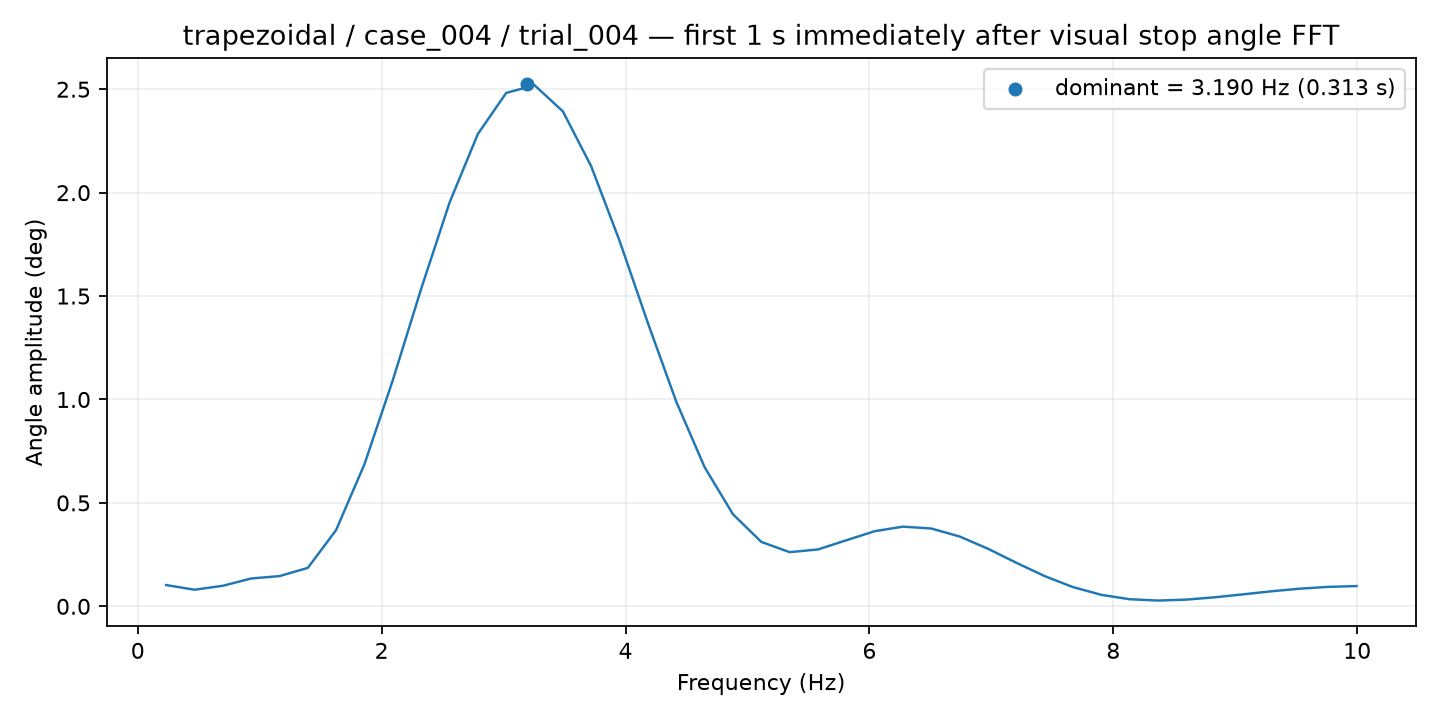

Data behind this chart, as committed beside it:
frequency_hz, amplitude_deg
0.2324, 0.1029
0.4648, 0.08027
0.6973, 0.09927
0.9297, 0.1345
1.162, 0.1461
1.395, 0.1858
1.627, 0.3691
1.859, 0.6875
2.092, 1.094
2.324, 1.535
2.557, 1.952
2.789, 2.284
3.021, 2.482
3.254, 2.519
3.486, 2.393
3.719, 2.127
3.951, 1.767
4.184, 1.369
4.416, 0.9894
4.648, 0.6729
4.881, 0.4452
5.113, 0.3115
5.346, 0.2618
5.578, 0.275
5.811, 0.3193
6.043, 0.3632
6.275, 0.3852
6.508, 0.3762
6.74, 0.3375
6.973, 0.2782
7.205, 0.2105
7.438, 0.146
7.67, 0.09286
7.902, 0.0554
8.135, 0.03423
8.367, 0.02783
8.6, 0.03248
8.832, 0.04365
9.064, 0.05795
9.297, 0.07263
9.529, 0.08527
9.762, 0.09402
9.994, 0.09785
